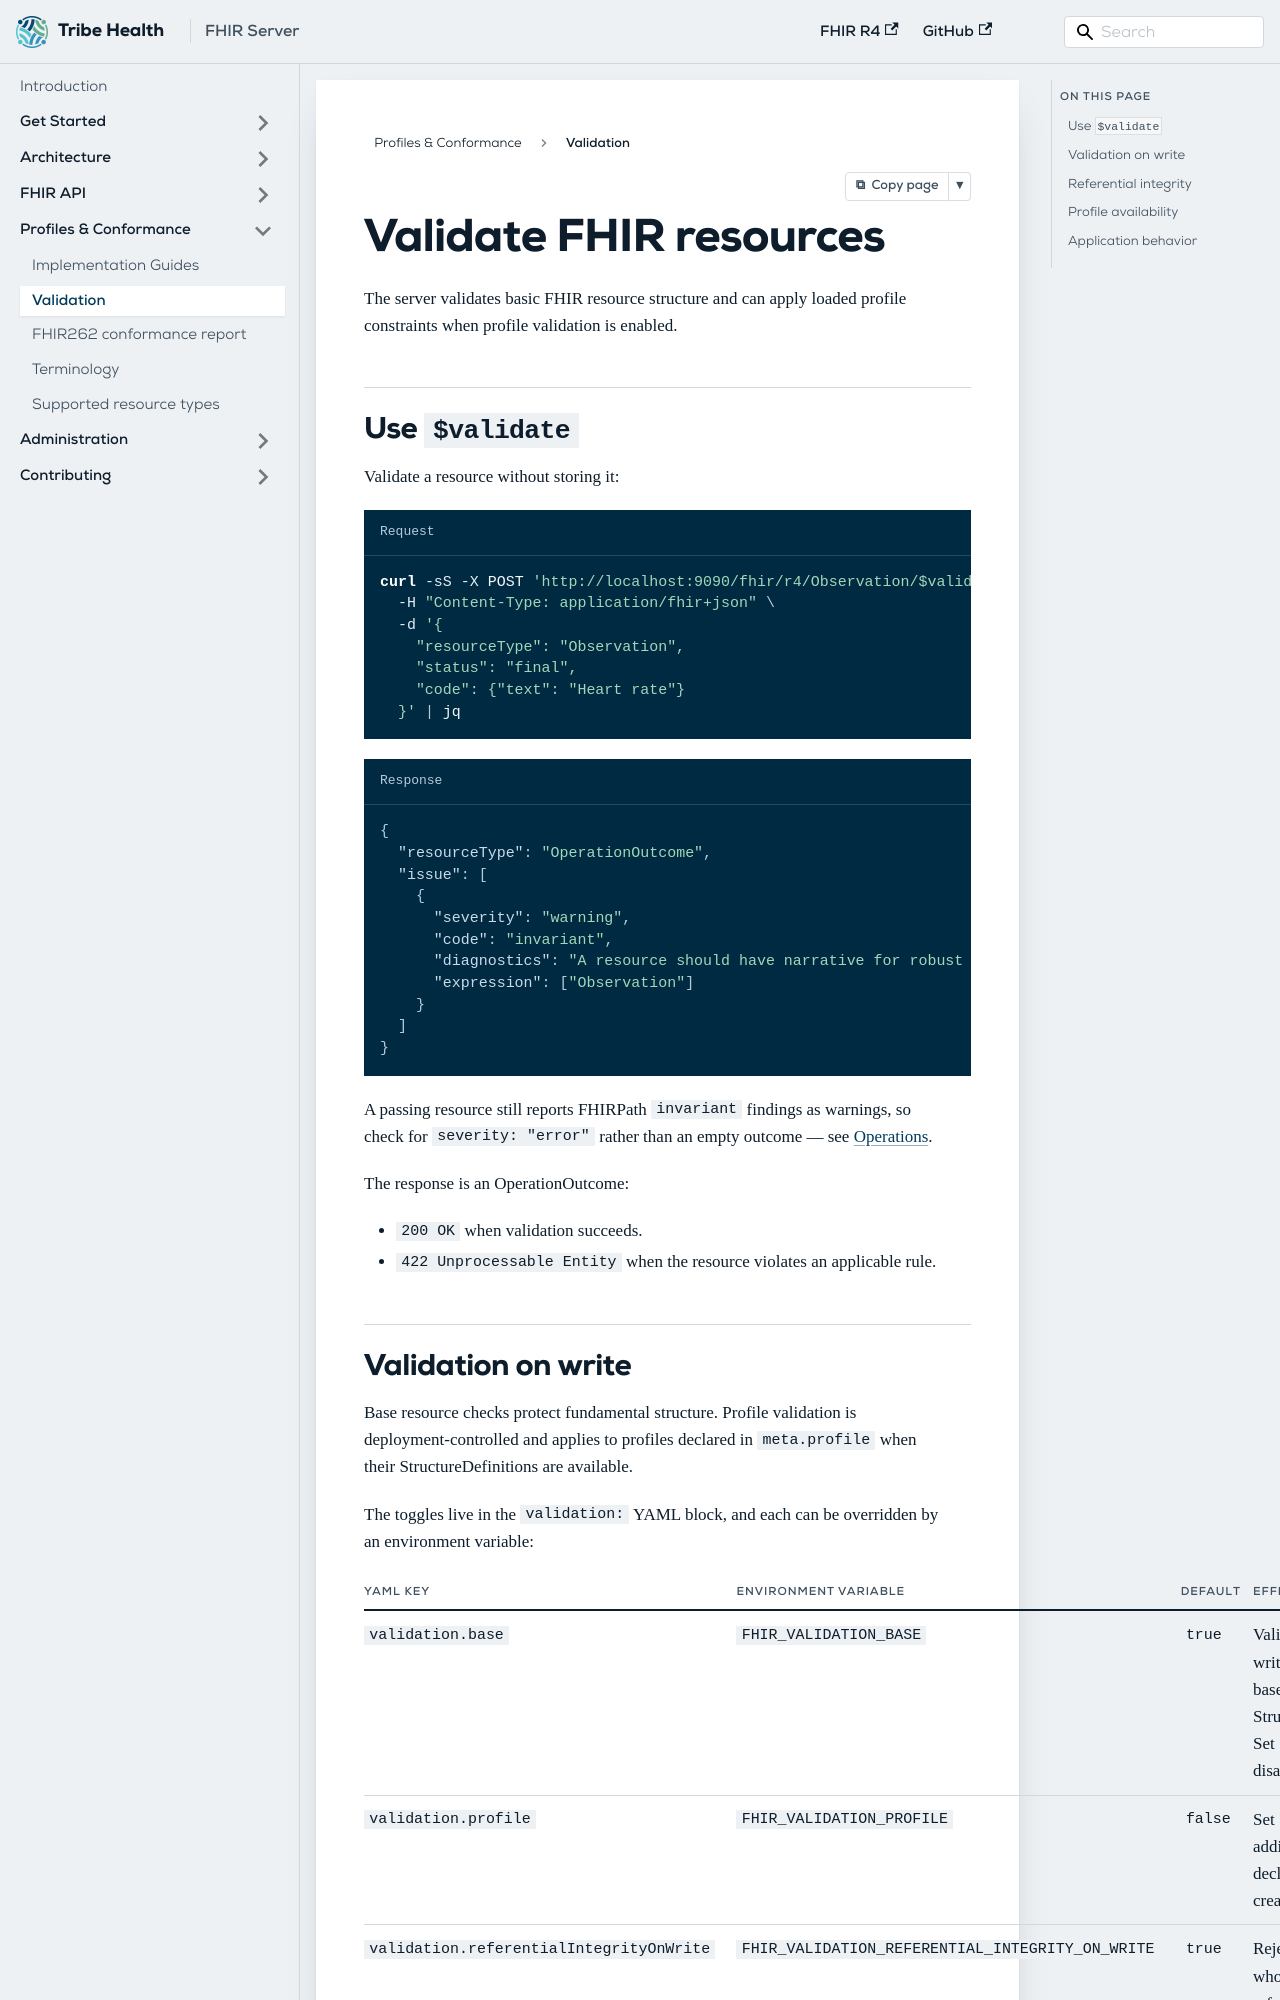

repository: GQAdonis/fhir-server · page: docs/conformance/validation/index.html · generator: docusaurus

---
title: Validation
description: Understand structural and profile validation behavior.
---

# Validate FHIR resources

The server validates basic FHIR resource structure and can apply loaded profile constraints when profile validation is enabled.

## Use `$validate`

Validate a resource without storing it:

```bash title="Request"
curl -sS -X POST 'http://localhost:9090/fhir/r4/Observation/$validate' \
  -H "Content-Type: application/fhir+json" \
  -d '{
    "resourceType": "Observation",
    "status": "final",
    "code": {"text": "Heart rate"}
  }' | jq
```

```json title="Response"
{
  "resourceType": "OperationOutcome",
  "issue": [
    {
      "severity": "warning",
      "code": "invariant",
      "diagnostics": "A resource should have narrative for robust management",
      "expression": ["Observation"]
    }
  ]
}
```

A passing resource still reports FHIRPath `invariant` findings as warnings, so check for
`severity: "error"` rather than an empty outcome — see
[Operations](../api/operations.md#validate).

The response is an OperationOutcome:

- `200 OK` when validation succeeds.
- `422 Unprocessable Entity` when the resource violates an applicable rule.
